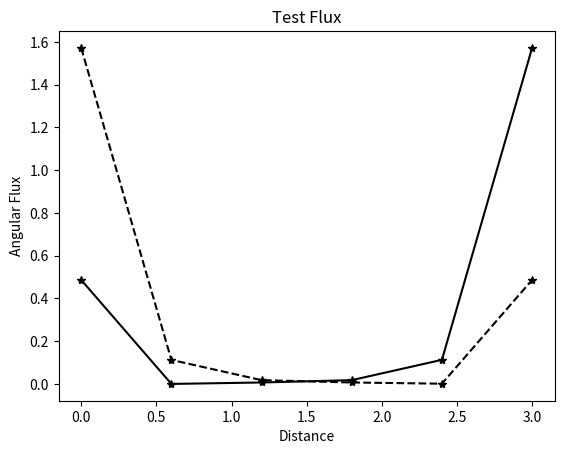

Write Python code to recreate this figure.
import numpy as np
import matplotlib.pyplot as plt

xsec = 10
scattering_ratio = .5
xsec_scattering = xsec*scattering_ratio

dx = 1
L = 3
N = int(L/dx)
N_mesh = 2*N
S = 0

#BCs incident iso
BCl = 10
BCr = 10

angular_flux      = np.zeros([2, int(N_mesh)])
angular_flux_next = np.zeros([2, int(N_mesh)])
angular_flux_last = np.zeros([2, int(N_mesh)])

mu1 = -0.57735
mu2 = 0.57735

w1 = 1
w2 = 1

tol = 1e-6
error = 1
max_itter = 1000
itter = 0

manaz = dx*xsec_scattering/4
gamma = xsec*dx/2

while error > tol or max_itter < itter:

    print()
    print("========================================")
    print("next cycle")
    print("========================================")
    print()

    # TODO: OCI
    for i in range(N):
        A = np.zeros([4,4])
        b = np.zeros([4,1])

        A = np.array([[-mu1/2 - w1*manaz + gamma, mu1/2,                    -w2*manaz,                 0],
                      [-mu1/2,                    -mu1/2 - w1*manaz + gamma,  0,                       -w2*manaz],
                      [-w1*manaz,                 0,                         mu2/2 + gamma - w2*manaz, mu2/2],
                      [0,                         -w1*manaz,                 -mu2/2,                   mu2/2 + gamma - w2*manaz]])

        if i == 0: #left bc
            b = np.array([[dx/4*S],
                          [dx/4*S - mu1 * angular_flux[0, i*2+2]],
                          [dx/4*S + mu2 * BCl],
                          [dx/4*S]])
        elif i == N-1: #right bc
            b = np.array([[dx/4*S],
                          [dx/4*S - mu1 * BCr],
                          [dx/4*S + mu2 * angular_flux[1, i*2-1]],
                          [dx/4*S]])
        else: #mid communication
            b = np.array([[dx/4*S],
                          [dx/4*S - mu1 * angular_flux[0, i*2+2]],
                          [dx/4*S + mu2 * angular_flux[1, i*2-1]],
                          [dx/4*S]])
        
        print("Large cell %d".format(i))
        print(b)
        print()
        print(A)
        print()

        angular_flux_next[:,2*i:2*i+2] = np.linalg.solve(A,b).reshape(-1,2)
        
        print(angular_flux_next[:,2*i:2*i+2])
        print()

        itter += 1 

    # TODO: Error
    error = np.linalg.norm(angular_flux_next - angular_flux, ord=2)

    angular_flux_last = angular_flux
    angular_flux = angular_flux_next
    
f=1
X = np.linspace(0, L, int(N_mesh))
plt.figure(f)
plt.plot(X, angular_flux[0,:],  '-*k',  label='OCI 1')
plt.plot(X, angular_flux[1,:],  '--*k', label='OCI 2')
#plt.plot(X, scalar_flux2[0,:], '-r',  label='SI 1')
#plt.plot(X, scalar_flux2[1,:], '--r', label='SI 2')
plt.title('Test Flux')
plt.xlabel('Distance')
plt.ylabel('Angular Flux')
plt.show()
#plt.savefig('Test Angular flux')

#
